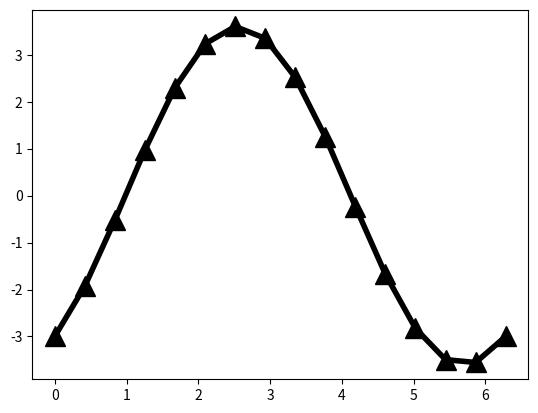

Write Python code to recreate this figure.
import matplotlib.pyplot as plt
import numpy as np

x = np.linspace(0,2*np.pi,16)
y = 2*(np.sin(x))-3*(np.cos(x))

plt.plot(x,y, marker='^', markersize= 15, linewidth = 4, color = "k")
plt.show()